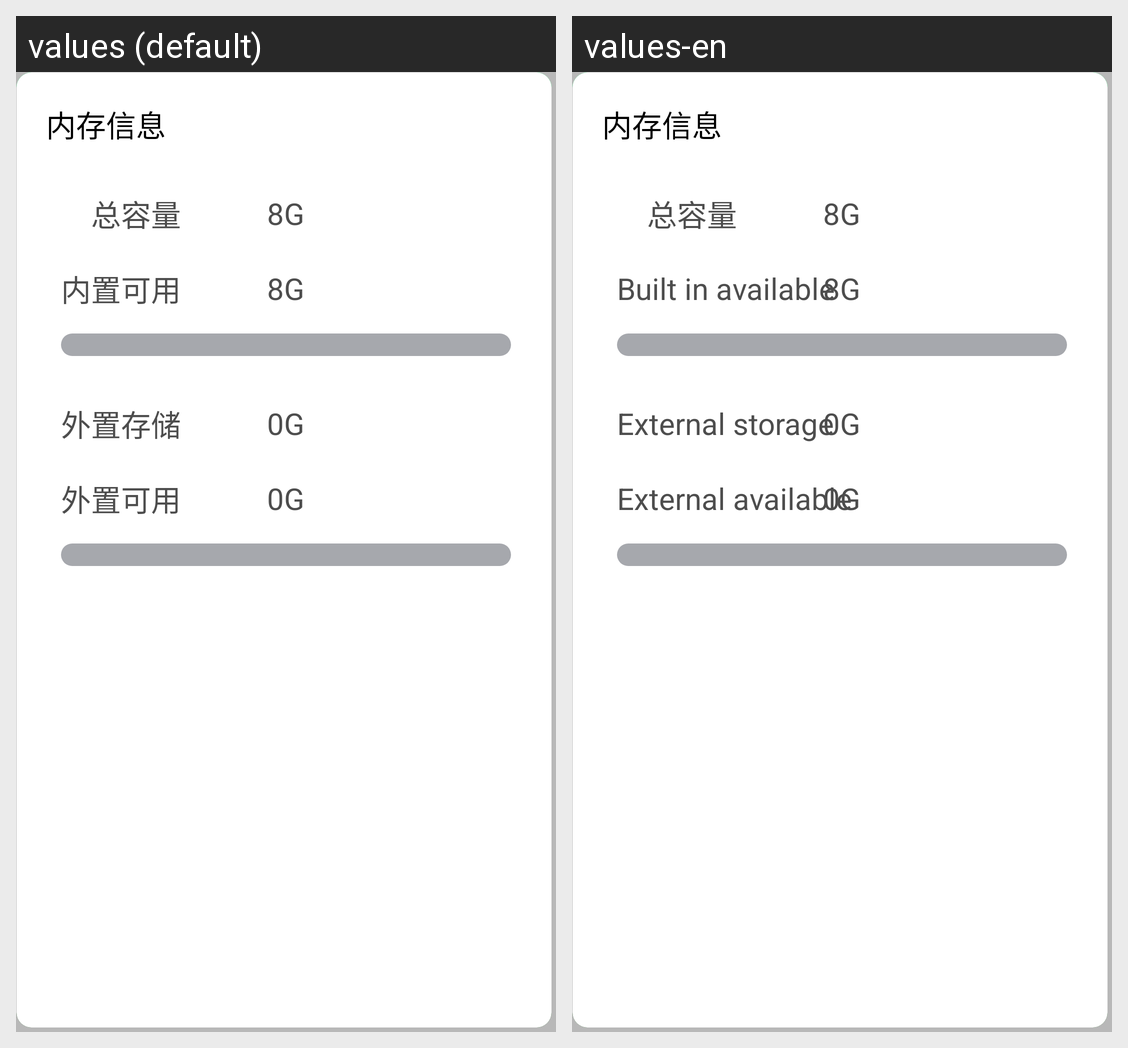

For this localized Android screen grid, give each drawn string resource with its value in every locale shown.
Android screen res/layout/fragment_storage_back.xml rendered under 2 locales, left to right: values (default), values-en. Device: Nexus 5 (rendered at 1080×1920; each locale shown at half size, 540×960, under a caption strip naming it); theme AppTheme.
Strings drawn on this screen, with the default value and each locale's value (text and hints the layout hard-codes, and strings that could not be matched under every locale, appear in the picture but are not listed):

inside_available
  values: 内置可用
  values-en: Built in available

external_storage
  values: 外置存储
  values-en: External storage

externally_available
  values: 外置可用
  values-en: External available
